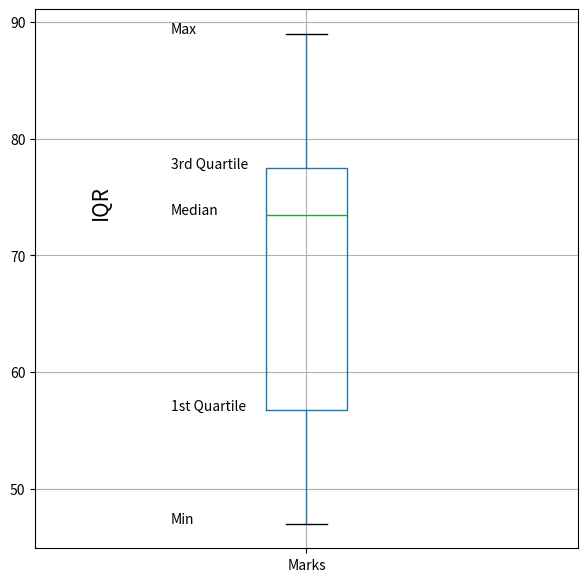

The matplotlib source for this figure:
import pandas as pd
from scipy.stats import iqr
import matplotlib.pyplot as plt
data={'Name':['Geeta','Rani','Rohini','Rita','Rohan','Subham','Rishi','Ram','Dinesh','Arysn','Raja','Janavi'],'Marks':[73,58,75,85,51,65,87,74,53,47,89,75]}
dframe=pd.DataFrame(data)
dframe['Percentile_rank']=dframe.Marks.rank(pct=True)
print("Values of Percentile Rank in the Distribution")
print("______________________________________________")
print(dframe)
print("\nMeasures of Dispersion and Position in the Distribution")
print("__________________________________________________________")
rng=max(dframe["Marks"]) - min(dframe["Marks"])
print("Value of Range in the Distribution= ",rng)
std=round(dframe["Marks"].std(),3)
print("Value of Standard Deviation in the Distribution= ",std)
var=round(dframe["Marks"].var(),3)
print("Value of Varience in the Distribution= ",var)
iq=iqr(dframe["Marks"])
print("Value of Interquartile Range in the Distribution= ",iq)
print("\nBoxplot Repersentation of the Score1 Column")
print("_______________________________________________")
dframe.boxplot(column=["Marks"],grid=True,figsize=(7,7))
plt.text(x=0.75,y=dframe["Marks"].quantile(0.75),s="3rd Quartile")
plt.text(x=0.75,y=dframe["Marks"].median(),s="Median")
plt.text(x=0.75,y=dframe["Marks"].quantile(0.25),s="1st Quartile")
plt.text(x=0.75,y=dframe["Marks"].min(),s="Min")
plt.text(x=0.75,y=dframe["Marks"].max(),s="Max")
plt.text(x=0.6,y=dframe["Marks"].quantile(0.50),s="IQR",rotation=90,size=15)

